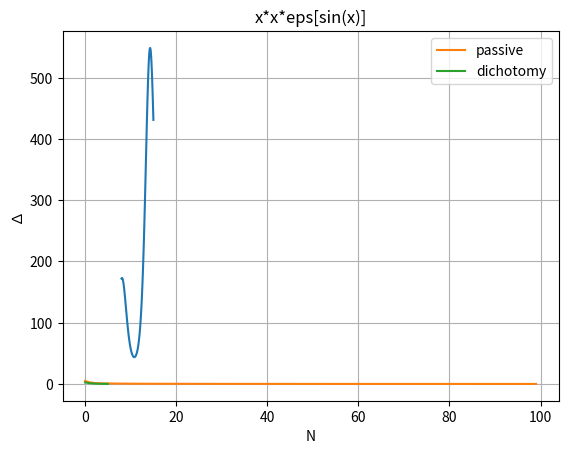

The script that saved this image:
import numpy as np
import matplotlib.pyplot as plt

x = np.linspace(8, 15, 100)
f1_plot = x * x * np.e ** (np.sin(x))
plt.title("x*x*eps[sin(x)]")
plt.ylabel('Y')
plt.xlabel('X')
plt.grid(True)
plt.plot(x, f1_plot)
plt.savefig('lab01-function.png')
plt.show()
N = [i for i in range(100)]  # число точек
b = 14
a = 9  # границы отрезка
e = []
inaccuracy = []
for i in range(len(N)):
    e_current = float((2 * (b - a)) / (N[i] + 1))  # интервал неопределенности
    inaccuracy_curent = float(e_current / 2)
    inaccuracy.append(inaccuracy_curent)

plt.plot(N, inaccuracy, label="passive")
e_dichotomy = [5, 2.51, 1.265, 0.6425, 0.33125, 0.175625]  # значения взяты из lab1.cpp
inaccuracy_dichotomy = []
N = [i for i in range(6)]
for i in range(len(e_dichotomy)):
    inaccuracy_curent = float(e_dichotomy[i] / 2)
    inaccuracy_dichotomy.append(inaccuracy_curent)

plt.plot(N, inaccuracy_dichotomy, label="dichotomy")
plt.legend()
plt.ylabel('∆')
plt.xlabel('N')
plt.grid(True)
plt.savefig('addiction.png')
plt.show()
